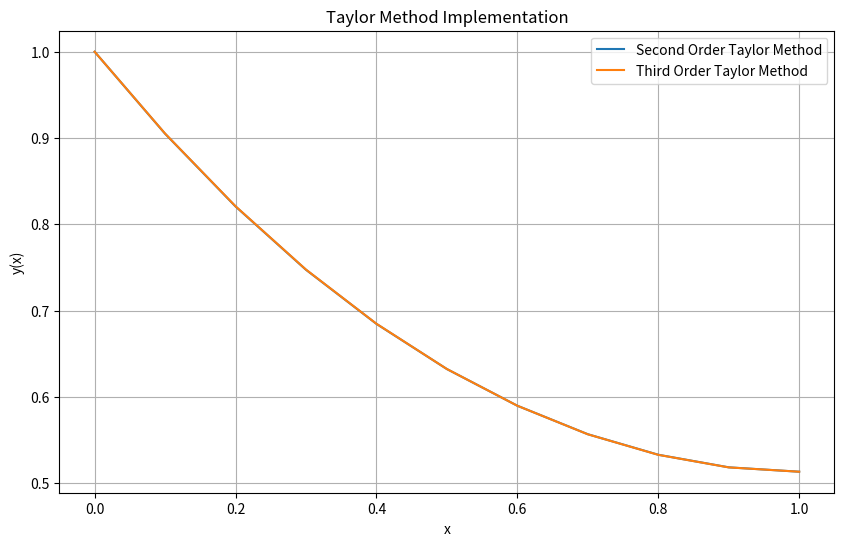

Python code for this plot:
import numpy as np
import matplotlib.pyplot as plt
import pandas as pd


# y' = x^2 * y - y
# y'' = 2x * y + x^2 * y' - y'
# y'''= 2 * y + 4xy' + x^2 *y'' - y''

def f(x, y):
    return x*x * y - y

def f_prime(x, y, y_prime):
    return 2 * x * y + x * x * y_prime - y_prime

def f_double_prime(x, y, y_pr, y_pr_pr):
    return 2 * y + 4 * x * y_pr + x * x * y_pr_pr - y_pr_pr


def taylor_series_method(x0, y0, delta, target):
    x_values = np.arange(x0, target+delta, delta)
    n = len(x_values)
    y_values_2nd = np.zeros(n)
    y_values_3rd = np.zeros(n)

    y_values_2nd[0] = y_values_3rd[0] = y0

    for i in range(1, n):
        x, y_2nd, y_3rd = x_values[i-1], y_values_2nd[i-1], y_values_3rd[i-1]

        # Second Order
        dy_dx = f(x, y_2nd)
        d2y_dx2 = f_prime(x, y_2nd, dy_dx)
        y_values_2nd[i] = y_2nd + dy_dx * delta + d2y_dx2 * delta * delta / 2

        # Third Order
        dy_dx = f(x, y_3rd)
        d2y_dx2 = f_prime(x, y_3rd, dy_dx)
        d3y_dx3 = f_double_prime(x, y_3rd, dy_dx, d2y_dx2)
        y_values_3rd[i] = y_3rd + dy_dx * delta + d2y_dx2 * delta * delta / 2 + d3y_dx3 * (delta**3) / 6

    return x_values, y_values_2nd, y_values_3rd

x0, y0 = 0, 1
delta = 0.1
target = 1

x_values, y_values_2nd, y_values_3rd = taylor_series_method(x0, y0, delta, target)

results = pd.DataFrame({
    'x:': x_values,
    '2nd Order: ': y_values_2nd,
    '3rd Order:': y_values_3rd
})

print()
print(results)

plt.figure(figsize=(10, 6))

plt.plot(x_values, y_values_2nd, label="Second Order Taylor Method")
plt.plot(x_values, y_values_3rd, label="Third Order Taylor Method")

plt.xlabel('x')
plt.ylabel('y(x)')
plt.title('Taylor Method Implementation')

plt.legend()
plt.grid(True)
plt.show()